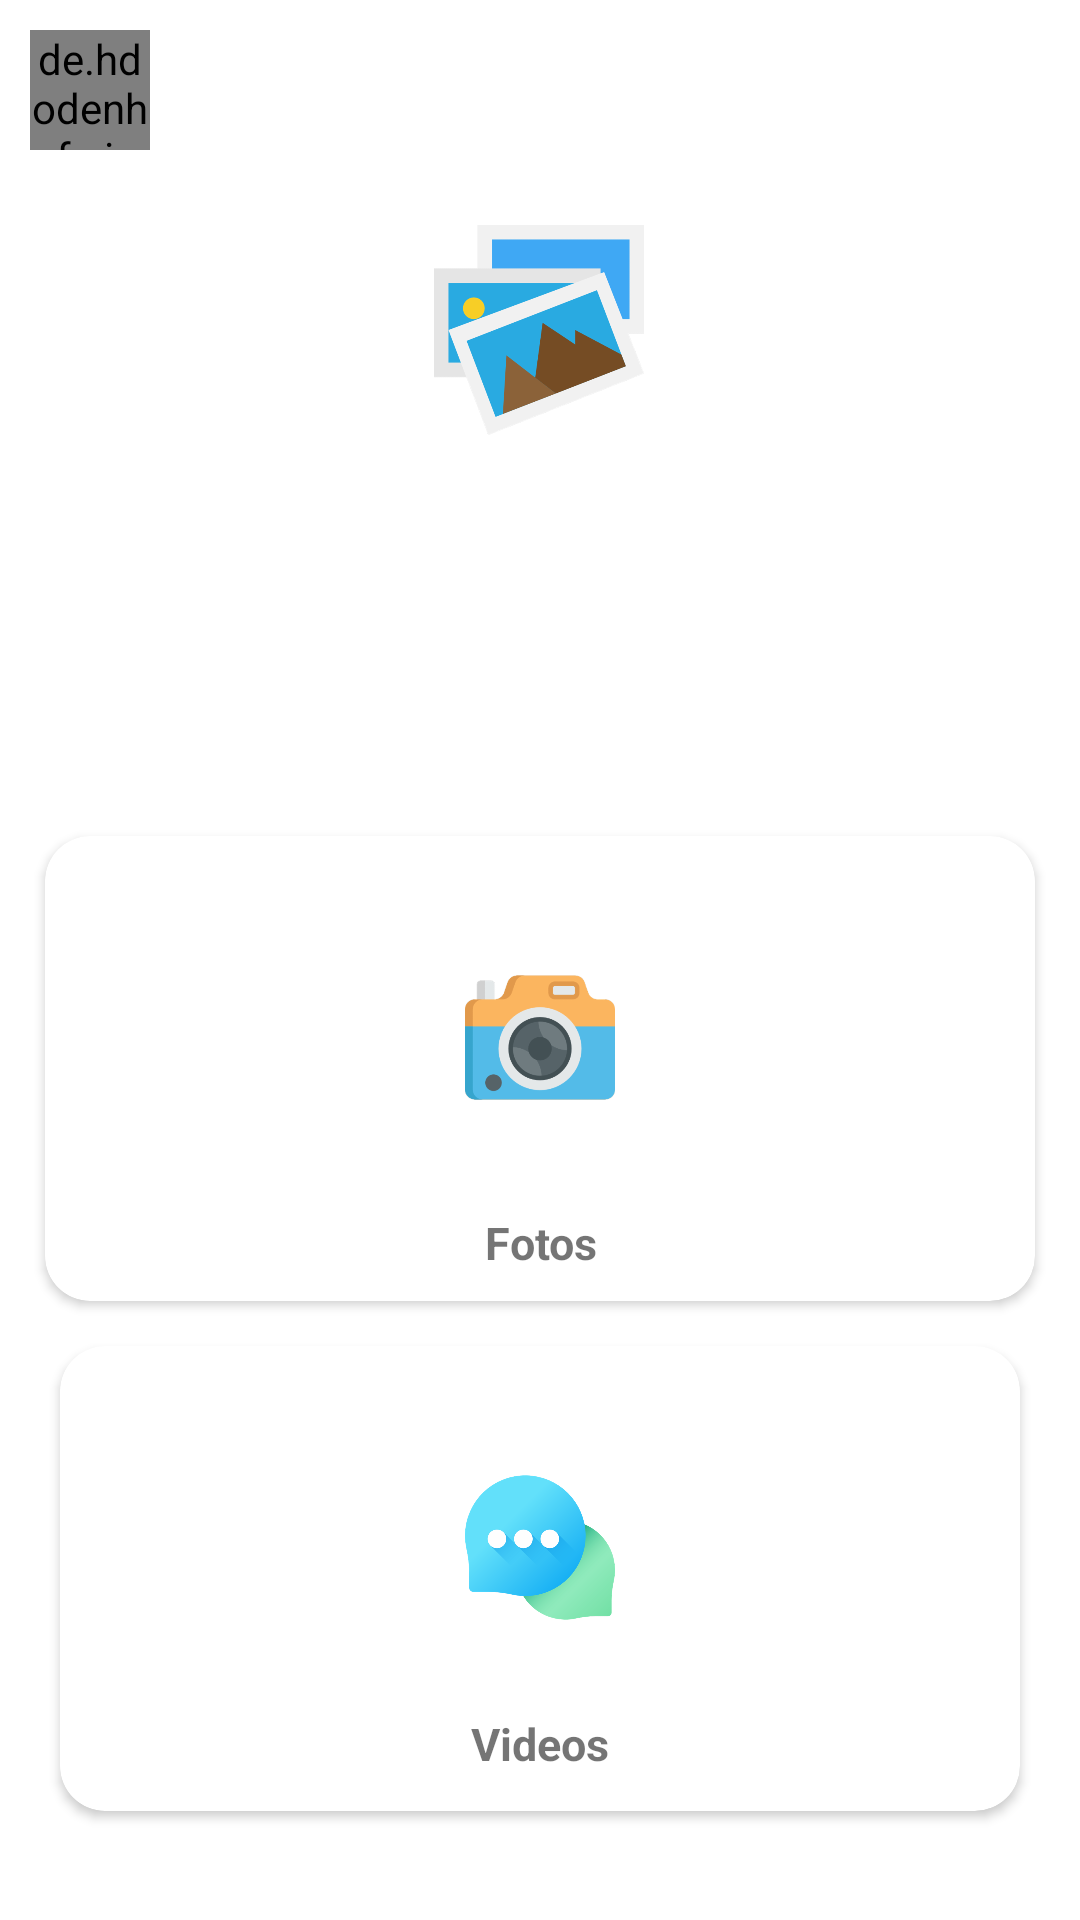

This screen was rendered from an Android layout file. Write that file and the resources it references.
<!-- AndroidManifest.xml: application theme AppTheme -->
<!-- res/layout/activity_selectorvisual.xml -->
<?xml version="1.0" encoding="utf-8"?>
<ScrollView xmlns:android="http://schemas.android.com/apk/res/android"
    xmlns:app="http://schemas.android.com/apk/res-auto"
    xmlns:tools="http://schemas.android.com/tools"
    android:layout_width="match_parent"
    android:layout_height="match_parent"
    android:orientation="vertical"
    tools:context=".selectorvisual">

    <LinearLayout
        android:layout_width="match_parent"
        android:layout_height="wrap_content"
        android:background="@drawable/background"
        android:orientation="vertical">

        <LinearLayout
            android:layout_width="match_parent"
            android:layout_height="match_parent"
            android:orientation="horizontal">

            <de.hdodenhof.circleimageview.CircleImageView
                android:id="@+id/circleImageBackT"
                android:layout_width="40dp"
                android:layout_height="40dp"
                android:layout_marginStart="10dp"
                android:src="@drawable/ic_arrow_back_black_24dp"
                app:civ_circle_background_color="@color/colorWhite"
                android:layout_marginTop="10dp" />


        </LinearLayout>


        <RelativeLayout
            android:layout_weight="2"
            android:layout_width="match_parent"
            android:layout_height="0dp">

            <LinearLayout
                android:layout_width="wrap_content"
                android:orientation="vertical"
                android:layout_marginTop="50dp"
                android:layout_centerInParent="true"
                android:layout_height="wrap_content">

                <ImageView
                    android:layout_width="70dp"
                    android:layout_gravity="center"
                    android:id="@+id/imgtitulo"
                    android:src="@drawable/galeria"
                    android:layout_height="70dp" />

                <TextView
                    android:layout_width="wrap_content"
                    android:text="@string/categoriagaleria"
                    android:textAlignment="center"
                    android:textStyle="bold"
                    android:textSize="25sp"
                    android:id="@+id/txttitulo"
                    android:layout_marginTop="30dp"
                    android:textColor="@android:color/white"
                    android:layout_centerInParent="true"
                    android:layout_height="wrap_content" />


            </LinearLayout>

        </RelativeLayout>

        <GridLayout
            android:layout_width="match_parent"
            android:layout_height="match_parent"
            android:alignmentMode="alignMargins"
            android:layout_marginTop="30dp"
            android:columnCount="1"
            android:numColumns="1"
            android:minHeight="360dp"
            android:columnOrderPreserved="false"
            android:padding="10dp"
            android:rowCount="1"
            android:background="@drawable/background_down">


            <androidx.cardview.widget.CardView
                android:layout_height="0dp"
                android:layout_width="0dp"
                android:layout_columnWeight="1"
                android:layout_rowWeight="1"
                android:layout_margin="5dp"
                android:elevation="10dp"
                android:id="@+id/Card1galeria"
                app:cardCornerRadius="15dp">

                <LinearLayout
                    android:weightSum="3"
                    android:layout_width="match_parent"
                    android:layout_height="match_parent"
                    android:orientation="vertical"
                    android:gravity="center">

                    <ImageView
                        android:layout_weight="2"
                        android:layout_width="50dp"
                        android:layout_height="50dp"
                        android:layout_margin="15dp"
                        android:src="@drawable/camara" />

                    <TextView
                        android:layout_width="wrap_content"
                        android:layout_height="wrap_content"
                        android:text="@string/camara"
                        android:textAlignment="center"
                        android:textSize="15sp"
                        android:textStyle="bold"
                        />
                </LinearLayout>

            </androidx.cardview.widget.CardView>

            <androidx.cardview.widget.CardView
                android:layout_height="0dp"
                android:layout_width="0dp"
                android:layout_columnWeight="1"
                android:layout_rowWeight="1"
                android:layout_margin="10dp"
                android:elevation="10dp"
                app:cardCornerRadius="15dp"
                android:id="@+id/Card2video">

                <LinearLayout
                    android:weightSum="3"
                    android:layout_width="match_parent"
                    android:layout_height="match_parent"
                    android:orientation="vertical"
                    android:gravity="center">

                    <ImageView
                        android:id="@+id/img3"
                        android:layout_width="50dp"
                        android:layout_height="32dp"
                        android:layout_margin="15dp"
                        android:layout_weight="2"
                        android:src="@drawable/charla" />

                    <TextView
                        android:layout_width="wrap_content"
                        android:layout_height="wrap_content"
                        android:text="@string/video"
                        android:textAlignment="center"
                        android:textSize="15sp"
                        android:textStyle="bold" />


                </LinearLayout>


            </androidx.cardview.widget.CardView>


        </GridLayout>
    </LinearLayout>


</ScrollView>
<!-- resources referenced by this layout -->
<resources>
  <color name="colorWhite">#FFFFFF</color>
  <!-- drawable camara: png bitmap (drawable-tvdpi, 21408 bytes) -->
  <!-- drawable charla: png bitmap (drawable-hdpi, 28952 bytes) -->
  <!-- drawable galeria: png bitmap (drawable-hdpi, 24929 bytes) -->
  <string name="camara">Fotos</string>
  <string name="categoriagaleria">Galeria</string>
  <string name="video">Videos</string>
  <style name="AppTheme" parent="Theme.MaterialComponents.DayNight.NoActionBar">
          
          <item name="colorPrimary">@color/colorPrimary</item>
          <item name="colorPrimaryDark">@color/colorPrimaryDark</item>
          <item name="colorAccent">@color/colorAccent</item>
      </style>
  <color name="colorPrimary">#6200EE</color>
  <color name="colorPrimaryDark">#3700B3</color>
  <color name="colorAccent">#03DAC5</color>
</resources>
